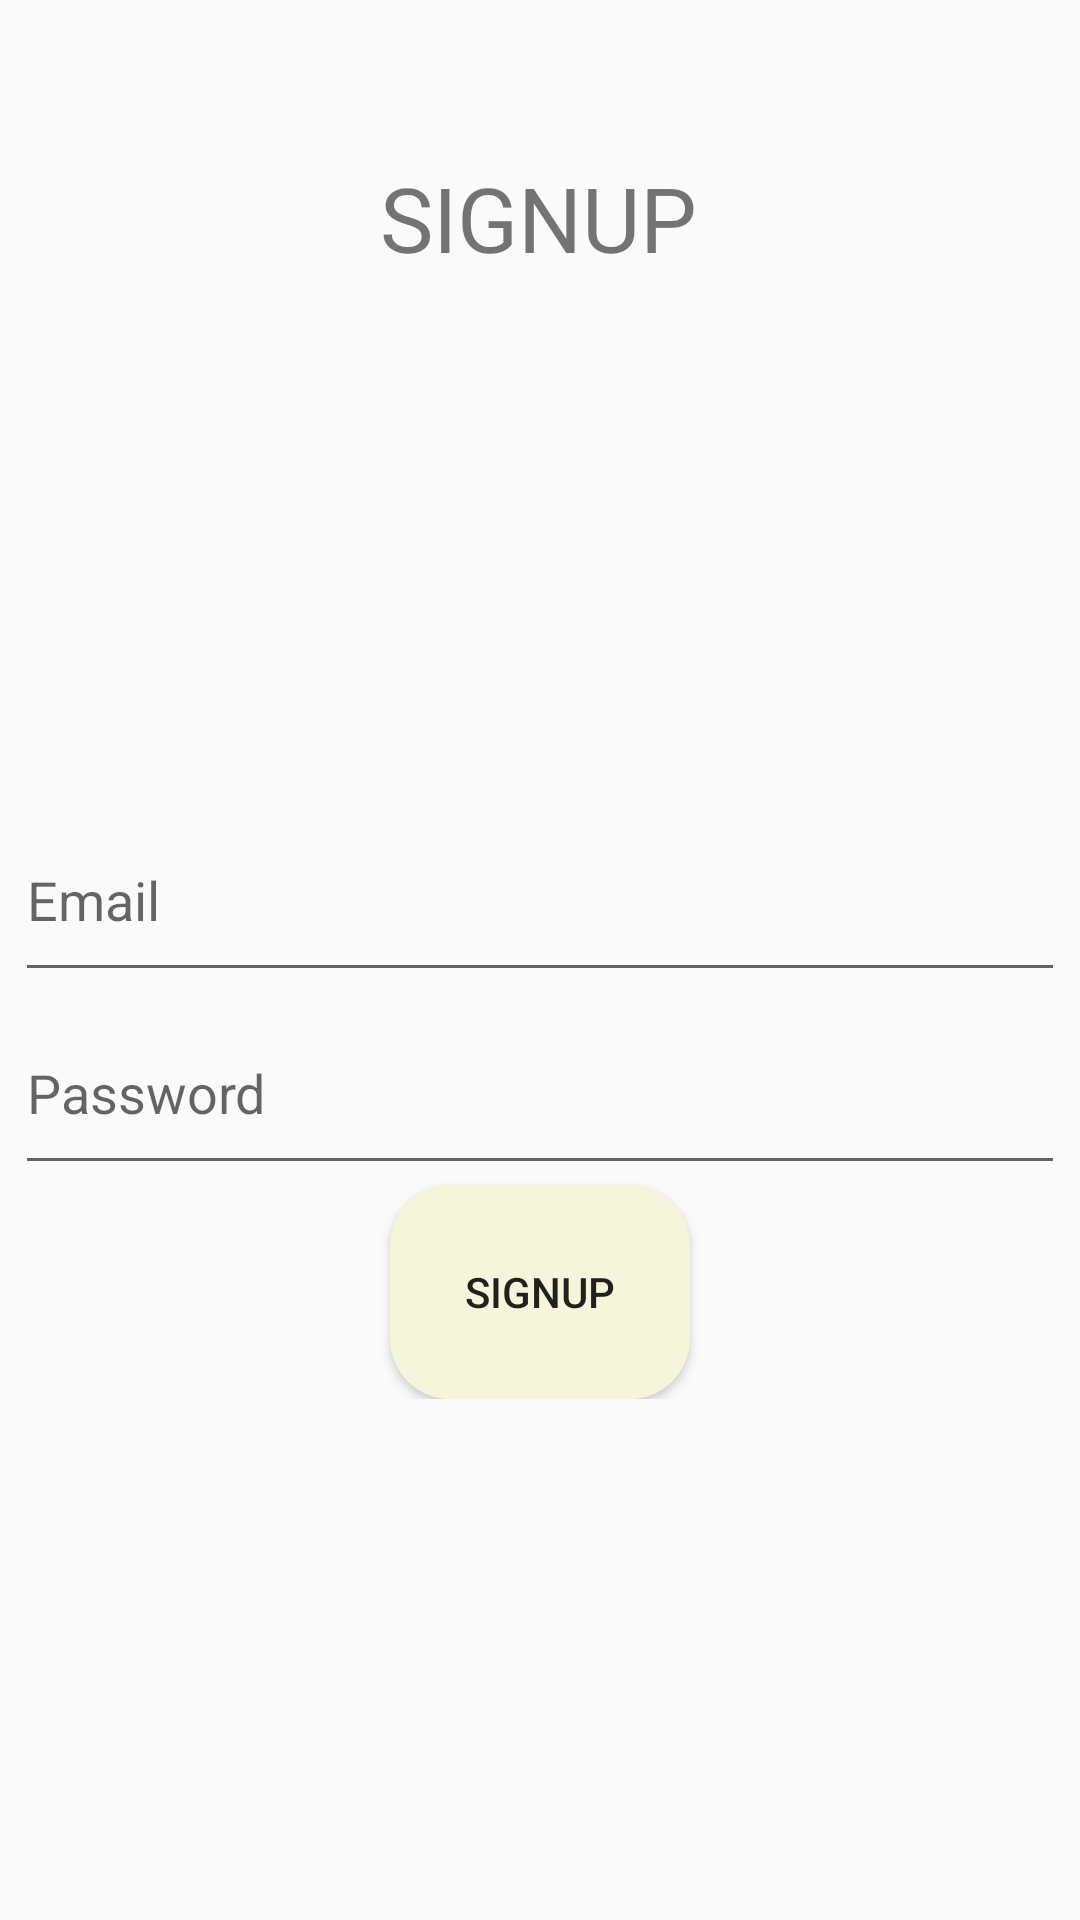

Reconstruct the res/layout file that produces this screen, plus the resources it refers to.
<!-- AndroidManifest.xml: application theme Theme.AccountingApplication -->
<!-- res/layout/activity_signup.xml -->
<?xml version="1.0" encoding="utf-8"?>
<androidx.constraintlayout.widget.ConstraintLayout xmlns:android="http://schemas.android.com/apk/res/android"
    xmlns:app="http://schemas.android.com/apk/res-auto"
    xmlns:tools="http://schemas.android.com/tools"
    android:layout_width="match_parent"
    android:layout_height="match_parent"
    tools:context=".ui.login.SignupActivity">

    <TextView
        android:id="@+id/textView"
        android:layout_width="wrap_content"
        android:layout_height="wrap_content"
        android:text="SIGNUP"
        android:textSize="30sp"
        app:layout_constraintBottom_toBottomOf="parent"
        app:layout_constraintEnd_toEndOf="parent"
        app:layout_constraintHorizontal_bias="0.498"
        app:layout_constraintStart_toStartOf="parent"
        app:layout_constraintTop_toTopOf="parent"
        app:layout_constraintVertical_bias="0.087" />

    <LinearLayout
        android:id="@+id/linearLayout"
        android:layout_width="350dp"
        android:layout_height="200dp"
        android:gravity="center"
        android:orientation="vertical"
        app:layout_constraintBottom_toBottomOf="parent"
        app:layout_constraintEnd_toEndOf="parent"
        app:layout_constraintHorizontal_bias="0.5"
        app:layout_constraintStart_toStartOf="parent"
        app:layout_constraintTop_toBottomOf="@+id/textView">

        <EditText
            android:id="@+id/email2"
            android:layout_width="match_parent"
            android:layout_height="wrap_content"
            android:layout_weight="1"
            android:ems="10"
            android:hint="Email"
            android:inputType="textPersonName" />

        <EditText
            android:id="@+id/password2"
            android:layout_width="match_parent"
            android:layout_height="wrap_content"
            android:layout_weight="1"
            android:ems="10"
            android:hint="Password"
            android:inputType="textPassword" />

        <Button
            android:id="@+id/signupcomplete"
            android:layout_width="100dp"
            android:layout_height="wrap_content"
            android:layout_weight="1"
            android:background="@drawable/oval"
            android:text="Signup" />

    </LinearLayout>

</androidx.constraintlayout.widget.ConstraintLayout>
<!-- resources referenced by this layout -->
<resources>
  <!-- drawable oval (drawable) -->
  <?xml version="1.0" encoding="utf-8"?>
  <shape xmlns:android="http://schemas.android.com/apk/res/android"
      android:shape="rectangle">
      
      <solid android:color="#F5F5DC" />
      
      <stroke
          android:width="0dp"
          android:color="#F5F5DC" />
      
      <corners
          android:bottomLeftRadius="20dp"
          android:bottomRightRadius="20dp"
          android:topLeftRadius="20dp"
          android:topRightRadius="20dp" />
  </shape>
  <style name="Theme.AccountingApplication" parent="Theme.AppCompat.Light.NoActionBar">
          
          <item name="colorPrimary">@color/bar</item>
          <item name="colorPrimaryVariant">@color/bar</item>
          <item name="colorOnPrimary">@color/bar</item>
          
          <item name="colorSecondary">@color/bar</item>
          <item name="colorSecondaryVariant">@color/bar</item>
          <item name="colorOnSecondary">@color/bar</item>
          
          <item name="android:statusBarColor" tools:targetApi="l">?attr/colorPrimaryVariant</item>
          
      </style>
      //calendar
  <color name="bar">#F1D09D</color>
</resources>
